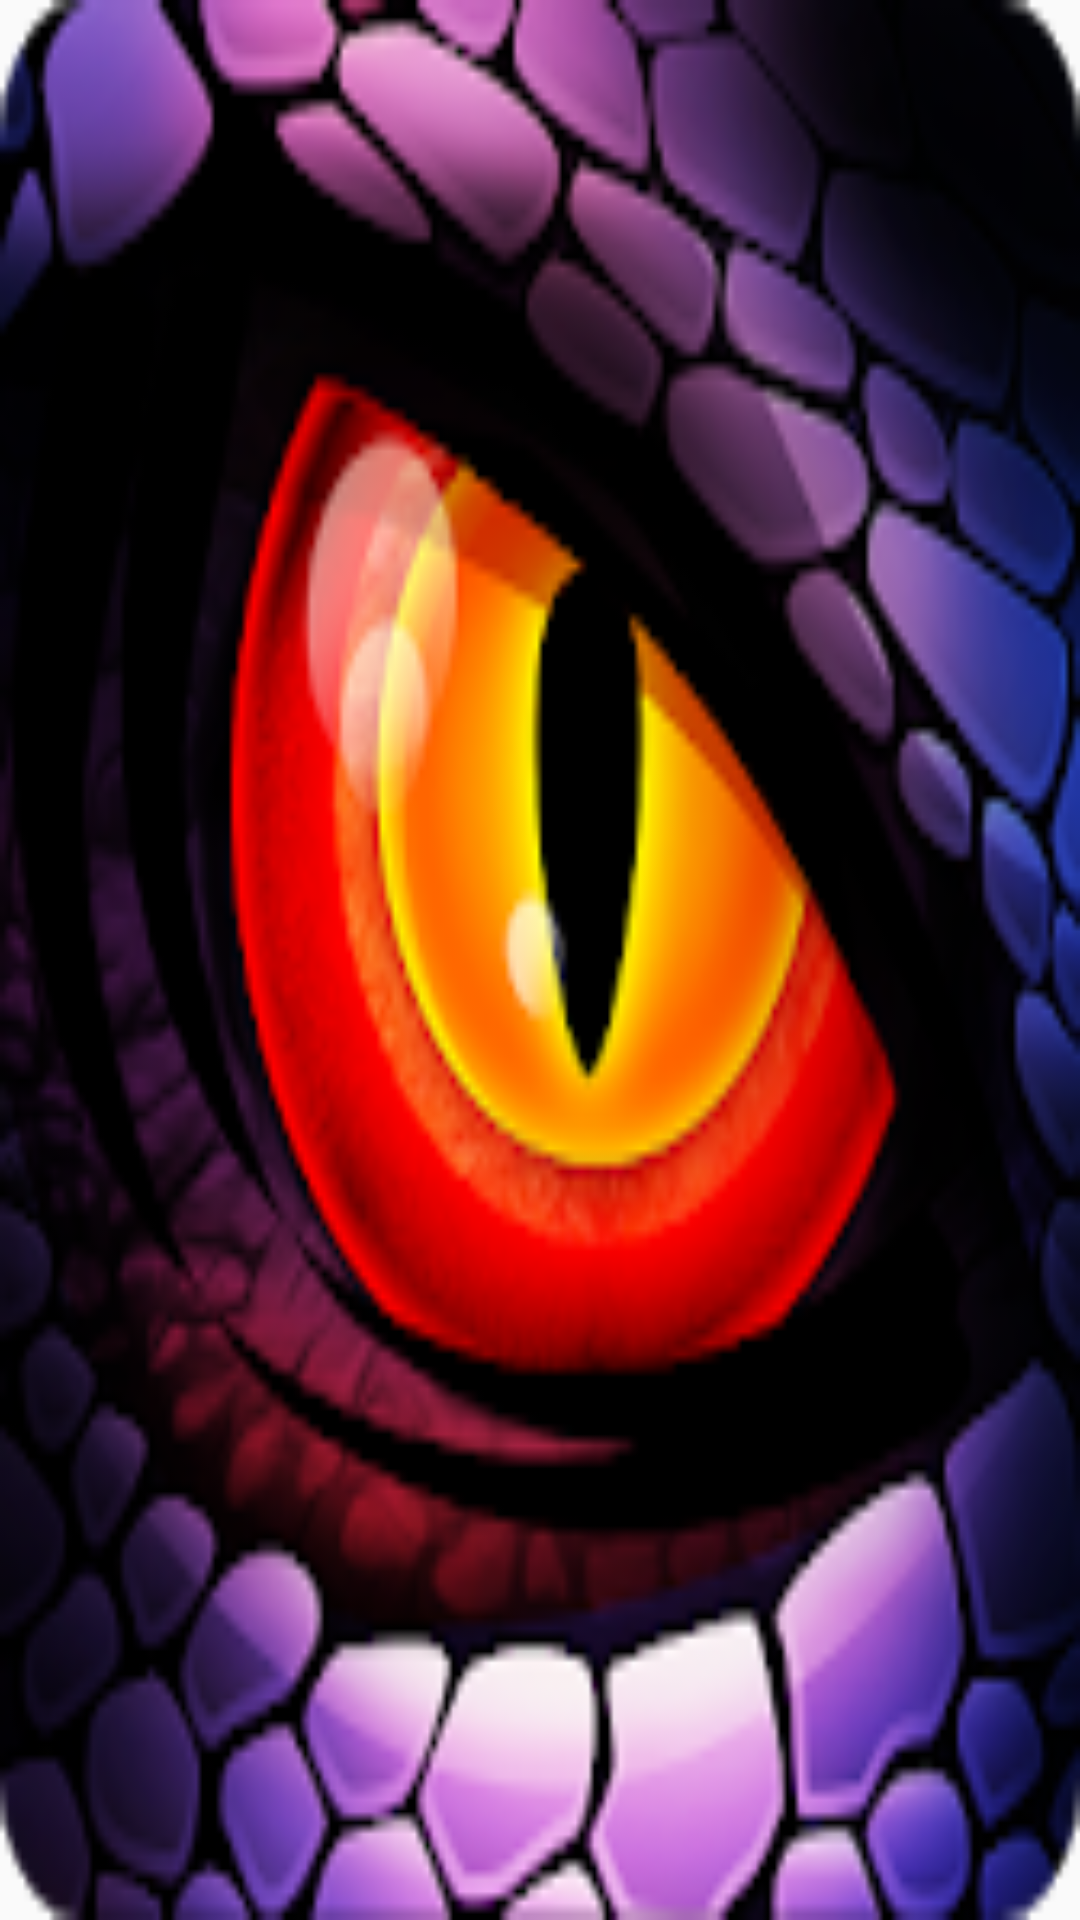

Android layout source for this screen:
<!-- AndroidManifest.xml: application theme AppTheme -->
<!-- res/layout/activity_splash.xml -->
<?xml version="1.0" encoding="utf-8"?>
<android.support.constraint.ConstraintLayout xmlns:android="http://schemas.android.com/apk/res/android"
    xmlns:app="http://schemas.android.com/apk/res-auto"
    xmlns:tools="http://schemas.android.com/tools"
    android:id="@+id/relativeLayout"
    android:layout_width="match_parent"
    android:layout_height="match_parent"
    android:background="@drawable/eyemonster">


    <ImageView
        android:id="@+id/imageView"
        android:layout_width="wrap_content"
        android:layout_height="wrap_content"
        android:layout_marginBottom="8dp"
        android:layout_marginEnd="8dp"
        android:layout_marginStart="8dp"
        app:layout_constraintBottom_toBottomOf="parent"
        app:layout_constraintEnd_toEndOf="parent"
        app:layout_constraintStart_toStartOf="parent"
        app:srcCompat="@drawable/banner_tr" />
</android.support.constraint.ConstraintLayout>
<!-- resources referenced by this layout -->
<resources>
  <!-- drawable eyemonster: png bitmap (drawable, 49142 bytes) -->
  <style name="AppTheme" parent="Theme.AppCompat.Light.DarkActionBar">
          
          <item name="colorPrimary">@color/colorPrimary</item>
          <item name="colorPrimaryDark">@color/colorPrimaryDark</item>
          <item name="colorAccent">@color/colorAccent</item>
      </style>
  <color name="colorPrimary">#0e2ee1</color>
  <color name="colorPrimaryDark">#303f9f</color>
  <color name="colorAccent">#f77902</color>
</resources>
